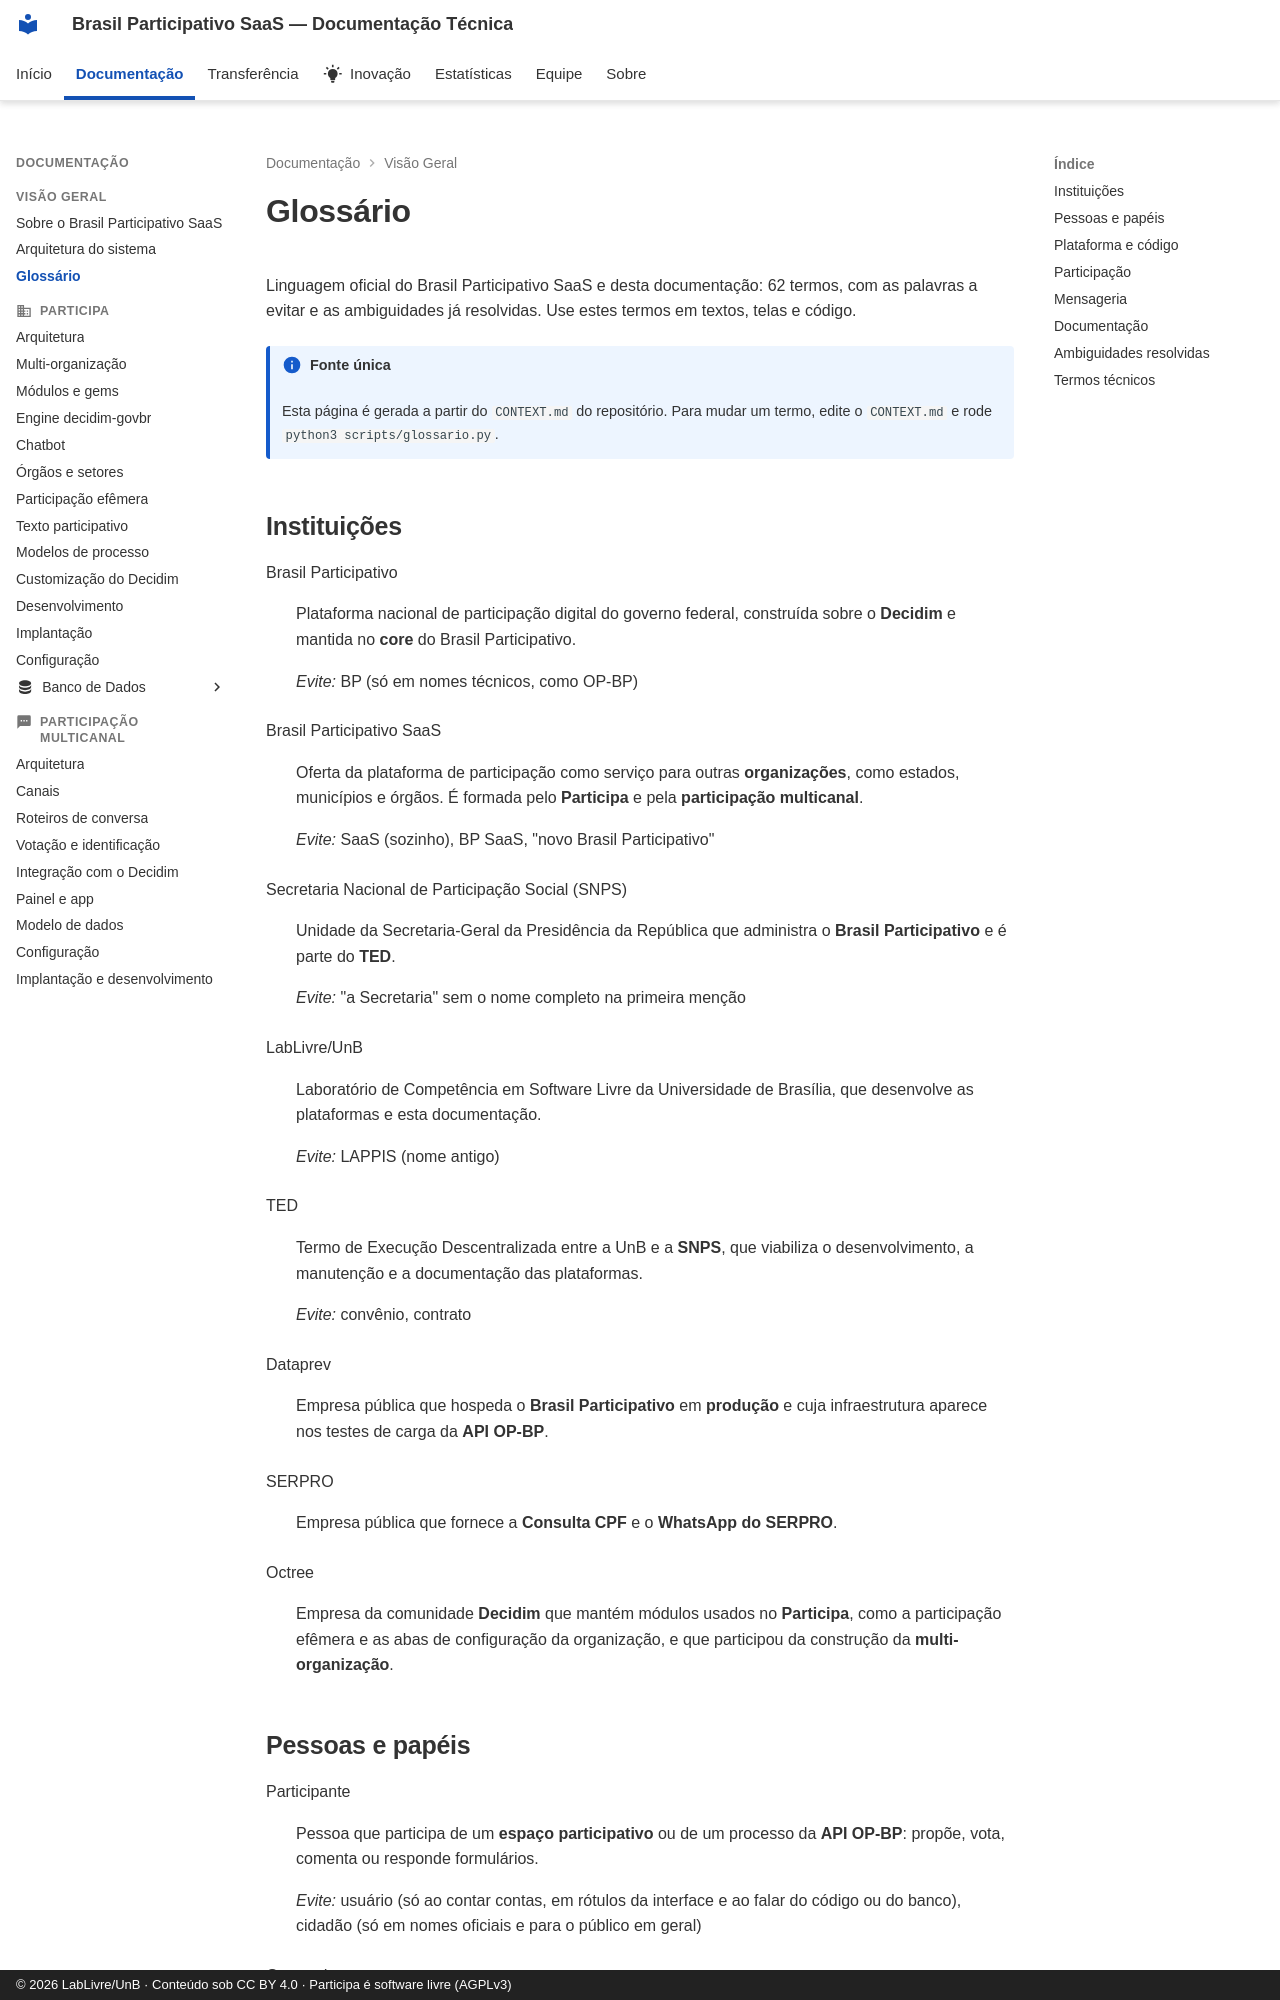

repository: RochaCarla/doc-saas-bp · page: visao-geral/glossario/index.html · generator: mkdocs · copyright: © 2026 LabLivre/UnB · Conteúdo sob CC BY 4.0 · Participa é software livre (AGPLv3)

---
title: Glossário
---

<!-- Gerado por scripts/glossario.py a partir do CONTEXT.md. Não edite à mão: edite o CONTEXT.md. -->

# Glossário

Linguagem oficial do Brasil Participativo SaaS e desta documentação: 62 termos, com as palavras a evitar e as ambiguidades já resolvidas. Use estes termos em textos, telas e código.

!!! info "Fonte única"
    Esta página é gerada a partir do `CONTEXT.md` do repositório. Para mudar um termo, edite o `CONTEXT.md` e rode `python3 scripts/glossario.py`.

## Instituições

Brasil Participativo
:   Plataforma nacional de participação digital do governo federal, construída sobre o **Decidim** e mantida no **core** do Brasil Participativo.

    *Evite:* BP (só em nomes técnicos, como OP-BP)

Brasil Participativo SaaS
:   Oferta da plataforma de participação como serviço para outras **organizações**, como estados, municípios e órgãos. É formada pelo **Participa** e pela **participação multicanal**.

    *Evite:* SaaS (sozinho), BP SaaS, "novo Brasil Participativo"

Secretaria Nacional de Participação Social (SNPS)
:   Unidade da Secretaria-Geral da Presidência da República que administra o **Brasil Participativo** e é parte do **TED**.

    *Evite:* "a Secretaria" sem o nome completo na primeira menção

LabLivre/UnB
:   Laboratório de Competência em Software Livre da Universidade de Brasília, que desenvolve as plataformas e esta documentação.

    *Evite:* LAPPIS (nome antigo)

TED
:   Termo de Execução Descentralizada entre a UnB e a **SNPS**, que viabiliza o desenvolvimento, a manutenção e a documentação das plataformas.

    *Evite:* convênio, contrato

Dataprev
:   Empresa pública que hospeda o **Brasil Participativo** em **produção** e cuja infraestrutura aparece nos testes de carga da **API OP-BP**.

SERPRO
:   Empresa pública que fornece a **Consulta CPF** e o **WhatsApp do SERPRO**.

Octree
:   Empresa da comunidade **Decidim** que mantém módulos usados no **Participa**, como a participação efêmera e as abas de configuração da organização, e que participou da construção da **multi-organização**.
